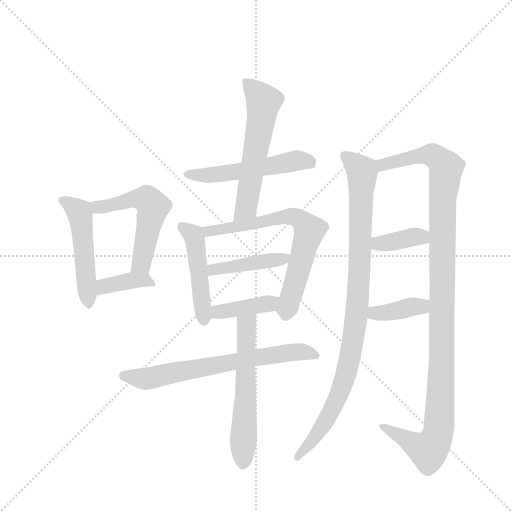
t = 0.00 s
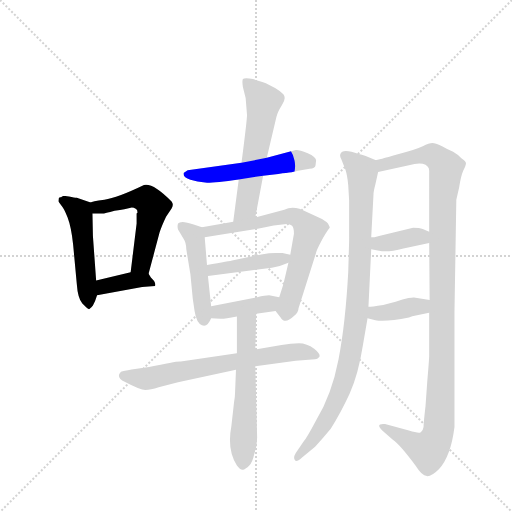
t = 2.16 s
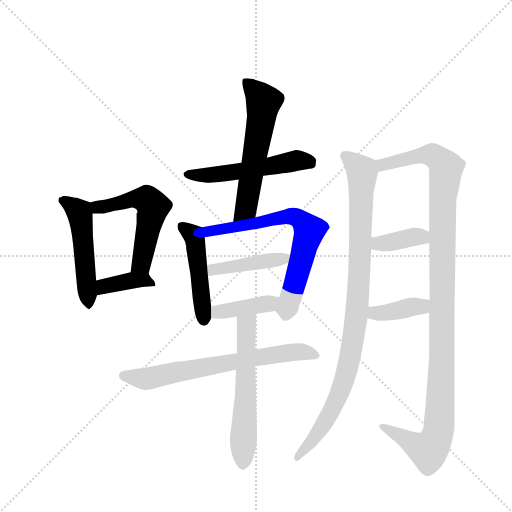
t = 4.31 s
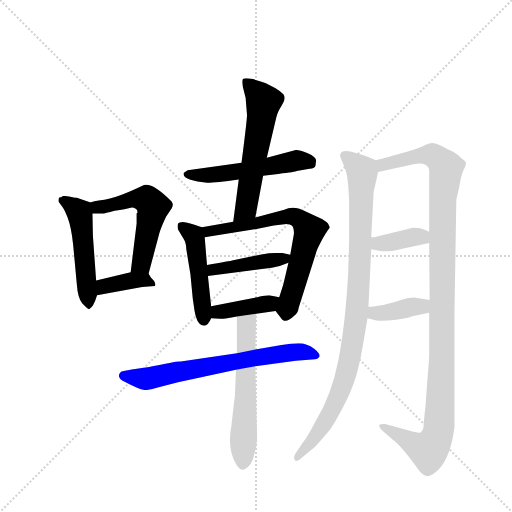
t = 6.47 s
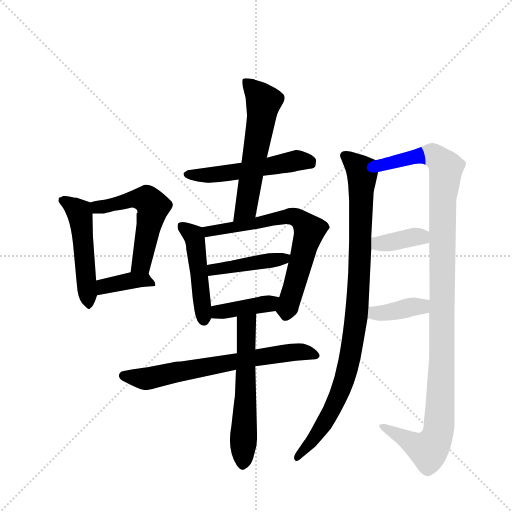
t = 8.62 s
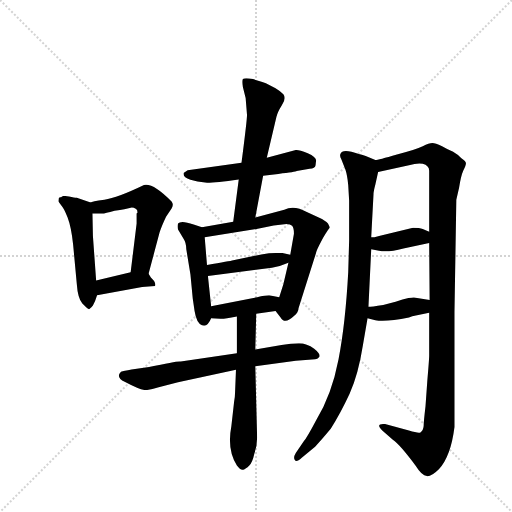
t = 10.78 s

The animated SVG that drew these frames (rendered in a browser with its animation timeline set to each time). Animation: 15 CSS @keyframes rules; one cycle of 10.78 s.

<svg version="1.1" viewBox="0 0 1024 1024" xmlns="http://www.w3.org/2000/svg">
  <g stroke="lightgray" stroke-dasharray="1,1" stroke-width="1" transform="scale(4, 4)">
    <line x1="0" y1="0" x2="256" y2="256"></line>
    <line x1="256" y1="0" x2="0" y2="256"></line>
    <line x1="128" y1="0" x2="128" y2="256"></line>
    <line x1="0" y1="128" x2="256" y2="128"></line>
  </g>
  <g transform="scale(0.92, -0.92) translate(60, -900)">
    <style type="text/css">
      
        @keyframes keyframes0 {
          from {
            stroke: blue;
            stroke-dashoffset: 506;
            stroke-width: 128;
          }
          62% {
            animation-timing-function: step-end;
            stroke: blue;
            stroke-dashoffset: 0;
            stroke-width: 128;
          }
          to {
            stroke: black;
            stroke-width: 1024;
          }
        }
        #make-me-a-hanzi-animation-0 {
          animation: keyframes0 0.6617838541666666s both;
          animation-delay: 0s;
          animation-timing-function: linear;
        }
      
        @keyframes keyframes1 {
          from {
            stroke: blue;
            stroke-dashoffset: 542;
            stroke-width: 128;
          }
          64% {
            animation-timing-function: step-end;
            stroke: blue;
            stroke-dashoffset: 0;
            stroke-width: 128;
          }
          to {
            stroke: black;
            stroke-width: 1024;
          }
        }
        #make-me-a-hanzi-animation-1 {
          animation: keyframes1 0.6910807291666666s both;
          animation-delay: 0.6617838541666666s;
          animation-timing-function: linear;
        }
      
        @keyframes keyframes2 {
          from {
            stroke: blue;
            stroke-dashoffset: 380;
            stroke-width: 128;
          }
          55% {
            animation-timing-function: step-end;
            stroke: blue;
            stroke-dashoffset: 0;
            stroke-width: 128;
          }
          to {
            stroke: black;
            stroke-width: 1024;
          }
        }
        #make-me-a-hanzi-animation-2 {
          animation: keyframes2 0.5592447916666666s both;
          animation-delay: 1.3528645833333333s;
          animation-timing-function: linear;
        }
      
        @keyframes keyframes3 {
          from {
            stroke: blue;
            stroke-dashoffset: 525;
            stroke-width: 128;
          }
          63% {
            animation-timing-function: step-end;
            stroke: blue;
            stroke-dashoffset: 0;
            stroke-width: 128;
          }
          to {
            stroke: black;
            stroke-width: 1024;
          }
        }
        #make-me-a-hanzi-animation-3 {
          animation: keyframes3 0.67724609375s both;
          animation-delay: 1.912109375s;
          animation-timing-function: linear;
        }
      
        @keyframes keyframes4 {
          from {
            stroke: blue;
            stroke-dashoffset: 582;
            stroke-width: 128;
          }
          65% {
            animation-timing-function: step-end;
            stroke: blue;
            stroke-dashoffset: 0;
            stroke-width: 128;
          }
          to {
            stroke: black;
            stroke-width: 1024;
          }
        }
        #make-me-a-hanzi-animation-4 {
          animation: keyframes4 0.7236328125s both;
          animation-delay: 2.58935546875s;
          animation-timing-function: linear;
        }
      
        @keyframes keyframes5 {
          from {
            stroke: blue;
            stroke-dashoffset: 473;
            stroke-width: 128;
          }
          61% {
            animation-timing-function: step-end;
            stroke: blue;
            stroke-dashoffset: 0;
            stroke-width: 128;
          }
          to {
            stroke: black;
            stroke-width: 1024;
          }
        }
        #make-me-a-hanzi-animation-5 {
          animation: keyframes5 0.6349283854166666s both;
          animation-delay: 3.31298828125s;
          animation-timing-function: linear;
        }
      
        @keyframes keyframes6 {
          from {
            stroke: blue;
            stroke-dashoffset: 686;
            stroke-width: 128;
          }
          69% {
            animation-timing-function: step-end;
            stroke: blue;
            stroke-dashoffset: 0;
            stroke-width: 128;
          }
          to {
            stroke: black;
            stroke-width: 1024;
          }
        }
        #make-me-a-hanzi-animation-6 {
          animation: keyframes6 0.8082682291666666s both;
          animation-delay: 3.9479166666666665s;
          animation-timing-function: linear;
        }
      
        @keyframes keyframes7 {
          from {
            stroke: blue;
            stroke-dashoffset: 431;
            stroke-width: 128;
          }
          58% {
            animation-timing-function: step-end;
            stroke: blue;
            stroke-dashoffset: 0;
            stroke-width: 128;
          }
          to {
            stroke: black;
            stroke-width: 1024;
          }
        }
        #make-me-a-hanzi-animation-7 {
          animation: keyframes7 0.6007486979166666s both;
          animation-delay: 4.756184895833333s;
          animation-timing-function: linear;
        }
      
        @keyframes keyframes8 {
          from {
            stroke: blue;
            stroke-dashoffset: 397;
            stroke-width: 128;
          }
          56% {
            animation-timing-function: step-end;
            stroke: blue;
            stroke-dashoffset: 0;
            stroke-width: 128;
          }
          to {
            stroke: black;
            stroke-width: 1024;
          }
        }
        #make-me-a-hanzi-animation-8 {
          animation: keyframes8 0.5730794270833334s both;
          animation-delay: 5.35693359375s;
          animation-timing-function: linear;
        }
      
        @keyframes keyframes9 {
          from {
            stroke: blue;
            stroke-dashoffset: 679;
            stroke-width: 128;
          }
          69% {
            animation-timing-function: step-end;
            stroke: blue;
            stroke-dashoffset: 0;
            stroke-width: 128;
          }
          to {
            stroke: black;
            stroke-width: 1024;
          }
        }
        #make-me-a-hanzi-animation-9 {
          animation: keyframes9 0.8025716145833334s both;
          animation-delay: 5.930013020833333s;
          animation-timing-function: linear;
        }
      
        @keyframes keyframes10 {
          from {
            stroke: blue;
            stroke-dashoffset: 579;
            stroke-width: 128;
          }
          65% {
            animation-timing-function: step-end;
            stroke: blue;
            stroke-dashoffset: 0;
            stroke-width: 128;
          }
          to {
            stroke: black;
            stroke-width: 1024;
          }
        }
        #make-me-a-hanzi-animation-10 {
          animation: keyframes10 0.72119140625s both;
          animation-delay: 6.732584635416666s;
          animation-timing-function: linear;
        }
      
        @keyframes keyframes11 {
          from {
            stroke: blue;
            stroke-dashoffset: 960;
            stroke-width: 128;
          }
          76% {
            animation-timing-function: step-end;
            stroke: blue;
            stroke-dashoffset: 0;
            stroke-width: 128;
          }
          to {
            stroke: black;
            stroke-width: 1024;
          }
        }
        #make-me-a-hanzi-animation-11 {
          animation: keyframes11 1.03125s both;
          animation-delay: 7.453776041666666s;
          animation-timing-function: linear;
        }
      
        @keyframes keyframes12 {
          from {
            stroke: blue;
            stroke-dashoffset: 1141;
            stroke-width: 128;
          }
          79% {
            animation-timing-function: step-end;
            stroke: blue;
            stroke-dashoffset: 0;
            stroke-width: 128;
          }
          to {
            stroke: black;
            stroke-width: 1024;
          }
        }
        #make-me-a-hanzi-animation-12 {
          animation: keyframes12 1.1785481770833333s both;
          animation-delay: 8.485026041666666s;
          animation-timing-function: linear;
        }
      
        @keyframes keyframes13 {
          from {
            stroke: blue;
            stroke-dashoffset: 375;
            stroke-width: 128;
          }
          55% {
            animation-timing-function: step-end;
            stroke: blue;
            stroke-dashoffset: 0;
            stroke-width: 128;
          }
          to {
            stroke: black;
            stroke-width: 1024;
          }
        }
        #make-me-a-hanzi-animation-13 {
          animation: keyframes13 0.55517578125s both;
          animation-delay: 9.66357421875s;
          animation-timing-function: linear;
        }
      
        @keyframes keyframes14 {
          from {
            stroke: blue;
            stroke-dashoffset: 382;
            stroke-width: 128;
          }
          55% {
            animation-timing-function: step-end;
            stroke: blue;
            stroke-dashoffset: 0;
            stroke-width: 128;
          }
          to {
            stroke: black;
            stroke-width: 1024;
          }
        }
        #make-me-a-hanzi-animation-14 {
          animation: keyframes14 0.5608723958333334s both;
          animation-delay: 10.21875s;
          animation-timing-function: linear;
        }
      
    </style>
    
      <path d="M 137 460 L 107 470 Q 102 470 90 473 Q 77 475 75 473 Q 73 471 70 471 Q 67 470 67 464 L 67 462 L 75 451 Q 79 447 87 427 Q 95 406 99 368 L 107 282 Q 109 252 119 240 Q 131 228 133 228 Q 134 227 142 236 Q 147 244 151 258 L 149 290 L 142 387 L 141 436 C 141 459 141 459 137 460 Z" fill="lightgray"></path>
    
      <path d="M 263 305 L 287 395 Q 291 408 301 429 L 313 447 Q 317 454 315 458 L 313 462 Q 273 503 253 498 Q 195 470 167 466 Q 139 462 137 460 C 108 452 111 436 141 436 L 161 436 Q 165 435 189 442 Q 215 446 222 448 Q 229 450 235 446 Q 239 445 239 438 L 237 436 L 237 414 L 224 308 C 220 278 255 276 263 305 Z" fill="lightgray"></path>
    
      <path d="M 151 258 L 249 276 L 277 278 Q 279 282 275 289 L 268 297 L 263 305 C 256 316 253 315 224 308 L 149 290 C 120 283 121 253 151 258 Z" fill="lightgray"></path>
    
      <path d="M 512 518 L 545 522 Q 583 526 585 528 L 613 533 Q 625 534 626 541 L 627 550 Q 629 558 609 567 Q 589 575 583 574 L 520 557 L 465 546 L 348 530 L 339 524 L 339 521 Q 339 514 354 509 Q 369 504 386 503 Q 403 502 459 510 L 512 518 Z" fill="lightgray"></path>
    
      <path d="M 495 427 L 512 518 L 520 557 L 541 646 Q 543 656 553 672 Q 563 687 556 695 Q 549 702 539 708 L 518 719 Q 508 723 490 728 Q 472 732 468 728 Q 466 724 468 711 L 474 687 L 477 650 Q 477 639 465 546 L 459 510 L 447 418 C 443 388 489 398 495 427 Z" fill="lightgray"></path>
    
      <path d="M 379 406 L 361 412 Q 333 422 327 414 Q 325 408 327 401 L 339 381 Q 345 372 345 358 L 354 303 L 359 251 L 363 224 Q 367 198 379 193 Q 391 188 399 208 L 399 234 L 392 300 L 390 324 L 385 384 C 383 405 383 405 379 406 Z" fill="lightgray"></path>
    
      <path d="M 539 224 L 550 210 Q 559 194 579 213 Q 589 221 589 230 L 627 350 Q 627 353 635 369 Q 643 385 647 391 L 653 400 Q 657 405 657 406 L 653 414 Q 650 418 640 424 L 607 439 Q 579 455 558 444 L 495 427 L 447 418 L 379 406 C 349 401 355 379 385 384 L 503 403 L 535 410 L 563 413 Q 571 413 575 409 Q 579 405 579 392 L 571 346 L 567 329 L 556 282 L 547 254 C 538 225 538 225 539 224 Z" fill="lightgray"></path>
    
      <path d="M 571 346 L 554 350 L 539 350 Q 526 350 508 347 L 447 334 Q 440 332 390 324 C 360 319 362 296 392 300 L 531 318 Q 549 321 567 329 C 594 341 594 341 571 346 Z" fill="lightgray"></path>
    
      <path d="M 399 208 L 419 207 Q 425 206 455 212 L 497 218 L 539 224 C 569 228 577 249 547 254 L 525 258 Q 517 258 499 254 L 399 234 C 370 228 369 209 399 208 Z" fill="lightgray"></path>
    
      <path d="M 455 132 L 333 114 Q 328 116 264 102 L 226 97 Q 209 94 203 92 Q 191 80 211 70 Q 245 52 256 52 Q 267 52 285 58 L 327 69 L 453 96 L 495 104 L 583 116 L 625 119 Q 630 119 634 124 Q 638 130 623 142 Q 607 154 590 154 Q 573 154 552 150 L 495 140 L 455 132 Z" fill="lightgray"></path>
    
      <path d="M 455 212 L 455 132 L 453 96 L 451 47 Q 451 39 449 27 L 443 -26 Q 433 -78 455 -112 Q 463 -123 469 -121 Q 474 -120 482 -112 Q 489 -105 493 -86 Q 499 -70 499 -51 L 495 104 L 495 140 L 497 218 C 498 248 455 242 455 212 Z" fill="lightgray"></path>
    
      <path d="M 697 498 L 699 464 L 699 377 L 697 308 Q 691 197 676 119 Q 661 41 627 -14 Q 608 -50 600 -60 L 583 -85 Q 577 -95 581 -100 Q 584 -106 596 -95 L 625 -71 Q 639 -56 659 -32 Q 680 1 700 44 Q 719 86 729 150 L 739 208 L 741 233 L 747 358 L 747 384 L 752 478 Q 752 484 756 499 L 762 526 C 767 547 767 547 756 552 L 735 561 Q 726 564 720 565 Q 684 578 680 565 Q 678 561 682 554 L 691 531 Q 695 519 697 498 Z" fill="lightgray"></path>
    
      <path d="M 873 220 L 873 127 Q 873 119 869 73 L 865 17 Q 861 -17 861 -26 Q 860 -36 854 -40 Q 849 -42 829 -36 L 777 -22 Q 755 -20 771 -36 L 794 -56 Q 810 -67 844 -113 Q 857 -134 868 -135 Q 878 -136 894 -120 Q 920 -92 928 -28 L 928 222 L 932 466 L 938 492 Q 942 518 947 529 Q 953 540 953 545 Q 953 549 943 556 Q 934 565 925 570 Q 915 574 901 582 Q 886 589 880 589 Q 873 589 859 582 Q 844 575 803 564 Q 762 552 756 552 C 727 545 733 519 762 526 L 829 541 Q 847 546 859 544 Q 873 540 873 529 L 873 396 L 873 372 L 874 248 L 873 220 Z" fill="lightgray"></path>
    
      <path d="M 747 358 L 764 355 Q 783 351 817 360 L 873 372 C 902 378 901 384 873 396 L 859 402 Q 852 405 838 405 L 764 387 L 754 384 L 747 384 C 717 384 717 363 747 358 Z" fill="lightgray"></path>
    
      <path d="M 739 208 L 756 204 Q 779 200 829 210 Q 836 213 844 214 L 873 220 C 902 226 904 244 874 248 L 840 253 Q 840 254 828 252 Q 816 250 800 244 L 773 237 Q 747 233 741 233 C 711 231 710 215 739 208 Z" fill="lightgray"></path>
    
    
      <clipPath id="make-me-a-hanzi-clip-0">
        <path d="M 137 460 L 107 470 Q 102 470 90 473 Q 77 475 75 473 Q 73 471 70 471 Q 67 470 67 464 L 67 462 L 75 451 Q 79 447 87 427 Q 95 406 99 368 L 107 282 Q 109 252 119 240 Q 131 228 133 228 Q 134 227 142 236 Q 147 244 151 258 L 149 290 L 142 387 L 141 436 C 141 459 141 459 137 460 Z"></path>
      </clipPath>
      <path clip-path="url(#make-me-a-hanzi-clip-0)" d="M 76 465 L 113 438 L 135 235" fill="none" id="make-me-a-hanzi-animation-0" stroke-dasharray="378 756" stroke-linecap="round"></path>
    
      <clipPath id="make-me-a-hanzi-clip-1">
        <path d="M 263 305 L 287 395 Q 291 408 301 429 L 313 447 Q 317 454 315 458 L 313 462 Q 273 503 253 498 Q 195 470 167 466 Q 139 462 137 460 C 108 452 111 436 141 436 L 161 436 Q 165 435 189 442 Q 215 446 222 448 Q 229 450 235 446 Q 239 445 239 438 L 237 436 L 237 414 L 224 308 C 220 278 255 276 263 305 Z"></path>
      </clipPath>
      <path clip-path="url(#make-me-a-hanzi-clip-1)" d="M 143 455 L 153 450 L 176 452 L 234 468 L 258 467 L 273 451 L 249 333 L 231 315" fill="none" id="make-me-a-hanzi-animation-1" stroke-dasharray="414 828" stroke-linecap="round"></path>
    
      <clipPath id="make-me-a-hanzi-clip-2">
        <path d="M 151 258 L 249 276 L 277 278 Q 279 282 275 289 L 268 297 L 263 305 C 256 316 253 315 224 308 L 149 290 C 120 283 121 253 151 258 Z"></path>
      </clipPath>
      <path clip-path="url(#make-me-a-hanzi-clip-2)" d="M 157 264 L 163 275 L 175 280 L 220 290 L 254 291 L 270 282" fill="none" id="make-me-a-hanzi-animation-2" stroke-dasharray="252 504" stroke-linecap="round"></path>
    
      <clipPath id="make-me-a-hanzi-clip-3">
        <path d="M 512 518 L 545 522 Q 583 526 585 528 L 613 533 Q 625 534 626 541 L 627 550 Q 629 558 609 567 Q 589 575 583 574 L 520 557 L 465 546 L 348 530 L 339 524 L 339 521 Q 339 514 354 509 Q 369 504 386 503 Q 403 502 459 510 L 512 518 Z"></path>
      </clipPath>
      <path clip-path="url(#make-me-a-hanzi-clip-3)" d="M 347 523 L 427 522 L 582 551 L 613 547" fill="none" id="make-me-a-hanzi-animation-3" stroke-dasharray="397 794" stroke-linecap="round"></path>
    
      <clipPath id="make-me-a-hanzi-clip-4">
        <path d="M 495 427 L 512 518 L 520 557 L 541 646 Q 543 656 553 672 Q 563 687 556 695 Q 549 702 539 708 L 518 719 Q 508 723 490 728 Q 472 732 468 728 Q 466 724 468 711 L 474 687 L 477 650 Q 477 639 465 546 L 459 510 L 447 418 C 443 388 489 398 495 427 Z"></path>
      </clipPath>
      <path clip-path="url(#make-me-a-hanzi-clip-4)" d="M 473 724 L 513 679 L 476 453 L 452 425" fill="none" id="make-me-a-hanzi-animation-4" stroke-dasharray="454 908" stroke-linecap="round"></path>
    
      <clipPath id="make-me-a-hanzi-clip-5">
        <path d="M 379 406 L 361 412 Q 333 422 327 414 Q 325 408 327 401 L 339 381 Q 345 372 345 358 L 354 303 L 359 251 L 363 224 Q 367 198 379 193 Q 391 188 399 208 L 399 234 L 392 300 L 390 324 L 385 384 C 383 405 383 405 379 406 Z"></path>
      </clipPath>
      <path clip-path="url(#make-me-a-hanzi-clip-5)" d="M 334 408 L 360 389 L 365 375 L 383 206" fill="none" id="make-me-a-hanzi-animation-5" stroke-dasharray="345 690" stroke-linecap="round"></path>
    
      <clipPath id="make-me-a-hanzi-clip-6">
        <path d="M 539 224 L 550 210 Q 559 194 579 213 Q 589 221 589 230 L 627 350 Q 627 353 635 369 Q 643 385 647 391 L 653 400 Q 657 405 657 406 L 653 414 Q 650 418 640 424 L 607 439 Q 579 455 558 444 L 495 427 L 447 418 L 379 406 C 349 401 355 379 385 384 L 503 403 L 535 410 L 563 413 Q 571 413 575 409 Q 579 405 579 392 L 571 346 L 567 329 L 556 282 L 547 254 C 538 225 538 225 539 224 Z"></path>
      </clipPath>
      <path clip-path="url(#make-me-a-hanzi-clip-6)" d="M 387 402 L 394 397 L 420 400 L 569 430 L 583 428 L 602 413 L 612 399 L 611 390 L 566 232 L 552 229" fill="none" id="make-me-a-hanzi-animation-6" stroke-dasharray="558 1116" stroke-linecap="round"></path>
    
      <clipPath id="make-me-a-hanzi-clip-7">
        <path d="M 571 346 L 554 350 L 539 350 Q 526 350 508 347 L 447 334 Q 440 332 390 324 C 360 319 362 296 392 300 L 531 318 Q 549 321 567 329 C 594 341 594 341 571 346 Z"></path>
      </clipPath>
      <path clip-path="url(#make-me-a-hanzi-clip-7)" d="M 399 307 L 405 316 L 555 337 L 566 343" fill="none" id="make-me-a-hanzi-animation-7" stroke-dasharray="303 606" stroke-linecap="round"></path>
    
      <clipPath id="make-me-a-hanzi-clip-8">
        <path d="M 399 208 L 419 207 Q 425 206 455 212 L 497 218 L 539 224 C 569 228 577 249 547 254 L 525 258 Q 517 258 499 254 L 399 234 C 370 228 369 209 399 208 Z"></path>
      </clipPath>
      <path clip-path="url(#make-me-a-hanzi-clip-8)" d="M 404 215 L 414 222 L 516 238 L 540 248" fill="none" id="make-me-a-hanzi-animation-8" stroke-dasharray="269 538" stroke-linecap="round"></path>
    
      <clipPath id="make-me-a-hanzi-clip-9">
        <path d="M 455 132 L 333 114 Q 328 116 264 102 L 226 97 Q 209 94 203 92 Q 191 80 211 70 Q 245 52 256 52 Q 267 52 285 58 L 327 69 L 453 96 L 495 104 L 583 116 L 625 119 Q 630 119 634 124 Q 638 130 623 142 Q 607 154 590 154 Q 573 154 552 150 L 495 140 L 455 132 Z"></path>
      </clipPath>
      <path clip-path="url(#make-me-a-hanzi-clip-9)" d="M 210 83 L 271 78 L 573 134 L 601 135 L 626 127" fill="none" id="make-me-a-hanzi-animation-9" stroke-dasharray="551 1102" stroke-linecap="round"></path>
    
      <clipPath id="make-me-a-hanzi-clip-10">
        <path d="M 455 212 L 455 132 L 453 96 L 451 47 Q 451 39 449 27 L 443 -26 Q 433 -78 455 -112 Q 463 -123 469 -121 Q 474 -120 482 -112 Q 489 -105 493 -86 Q 499 -70 499 -51 L 495 104 L 495 140 L 497 218 C 498 248 455 242 455 212 Z"></path>
      </clipPath>
      <path clip-path="url(#make-me-a-hanzi-clip-10)" d="M 491 210 L 475 192 L 468 -107" fill="none" id="make-me-a-hanzi-animation-10" stroke-dasharray="451 902" stroke-linecap="round"></path>
    
      <clipPath id="make-me-a-hanzi-clip-11">
        <path d="M 697 498 L 699 464 L 699 377 L 697 308 Q 691 197 676 119 Q 661 41 627 -14 Q 608 -50 600 -60 L 583 -85 Q 577 -95 581 -100 Q 584 -106 596 -95 L 625 -71 Q 639 -56 659 -32 Q 680 1 700 44 Q 719 86 729 150 L 739 208 L 741 233 L 747 358 L 747 384 L 752 478 Q 752 484 756 499 L 762 526 C 767 547 767 547 756 552 L 735 561 Q 726 564 720 565 Q 684 578 680 565 Q 678 561 682 554 L 691 531 Q 695 519 697 498 Z"></path>
      </clipPath>
      <path clip-path="url(#make-me-a-hanzi-clip-11)" d="M 689 561 L 727 528 L 722 320 L 710 176 L 699 112 L 673 32 L 626 -49 L 587 -93" fill="none" id="make-me-a-hanzi-animation-11" stroke-dasharray="832 1664" stroke-linecap="round"></path>
    
      <clipPath id="make-me-a-hanzi-clip-12">
        <path d="M 873 220 L 873 127 Q 873 119 869 73 L 865 17 Q 861 -17 861 -26 Q 860 -36 854 -40 Q 849 -42 829 -36 L 777 -22 Q 755 -20 771 -36 L 794 -56 Q 810 -67 844 -113 Q 857 -134 868 -135 Q 878 -136 894 -120 Q 920 -92 928 -28 L 928 222 L 932 466 L 938 492 Q 942 518 947 529 Q 953 540 953 545 Q 953 549 943 556 Q 934 565 925 570 Q 915 574 901 582 Q 886 589 880 589 Q 873 589 859 582 Q 844 575 803 564 Q 762 552 756 552 C 727 545 733 519 762 526 L 829 541 Q 847 546 859 544 Q 873 540 873 529 L 873 396 L 873 372 L 874 248 L 873 220 Z"></path>
      </clipPath>
      <path clip-path="url(#make-me-a-hanzi-clip-12)" d="M 760 546 L 772 542 L 876 563 L 894 554 L 910 536 L 902 463 L 901 120 L 894 -32 L 871 -79 L 781 -32" fill="none" id="make-me-a-hanzi-animation-12" stroke-dasharray="1013 2026" stroke-linecap="round"></path>
    
      <clipPath id="make-me-a-hanzi-clip-13">
        <path d="M 747 358 L 764 355 Q 783 351 817 360 L 873 372 C 902 378 901 384 873 396 L 859 402 Q 852 405 838 405 L 764 387 L 754 384 L 747 384 C 717 384 717 363 747 358 Z"></path>
      </clipPath>
      <path clip-path="url(#make-me-a-hanzi-clip-13)" d="M 751 378 L 771 371 L 843 386 L 856 386 L 864 378" fill="none" id="make-me-a-hanzi-animation-13" stroke-dasharray="247 494" stroke-linecap="round"></path>
    
      <clipPath id="make-me-a-hanzi-clip-14">
        <path d="M 739 208 L 756 204 Q 779 200 829 210 Q 836 213 844 214 L 873 220 C 902 226 904 244 874 248 L 840 253 Q 840 254 828 252 Q 816 250 800 244 L 773 237 Q 747 233 741 233 C 711 231 710 215 739 208 Z"></path>
      </clipPath>
      <path clip-path="url(#make-me-a-hanzi-clip-14)" d="M 745 226 L 772 219 L 855 234 L 867 241" fill="none" id="make-me-a-hanzi-animation-14" stroke-dasharray="254 508" stroke-linecap="round"></path>
    
  </g>
</svg>
